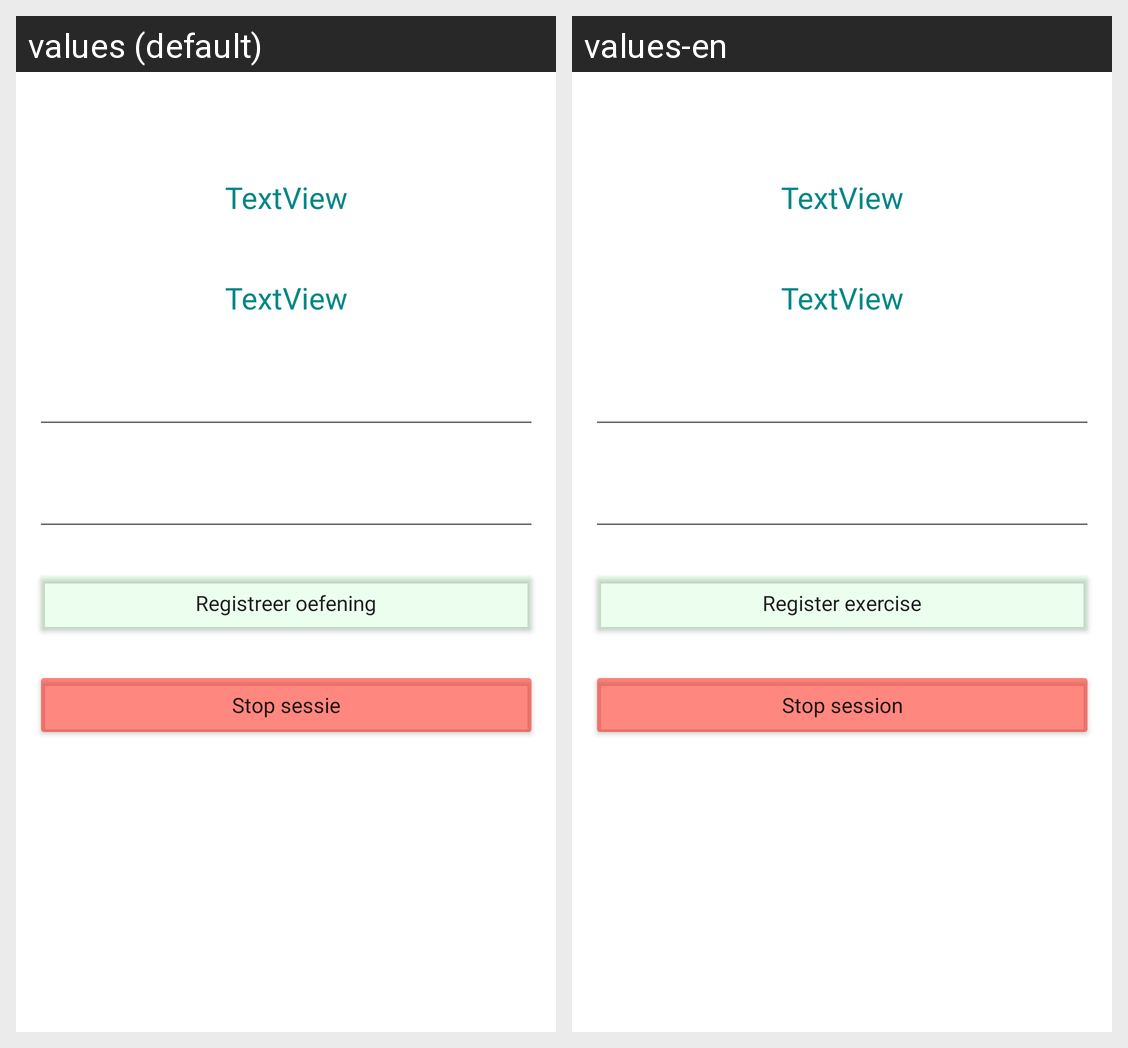

The same Android screen rendered under two of its app's locales, left to right. List the strings drawn on it with the default value and each locale's translation.
Android screen res/layout/fragment_in_session.xml rendered under 2 locales, left to right: values (default), values-en. Device: Nexus 5 (rendered at 1080×1920; each locale shown at half size, 540×960, under a caption strip naming it); theme Theme.BankdrukApp.
Strings drawn on this screen, with the default value and each locale's value (text and hints the layout hard-codes, and strings that could not be matched under every locale, appear in the picture but are not listed):

buttonSubmitRecord
  values: Registreer oefening
  values-en: Register exercise

buttonStopSession
  values: Stop sessie
  values-en: Stop session
